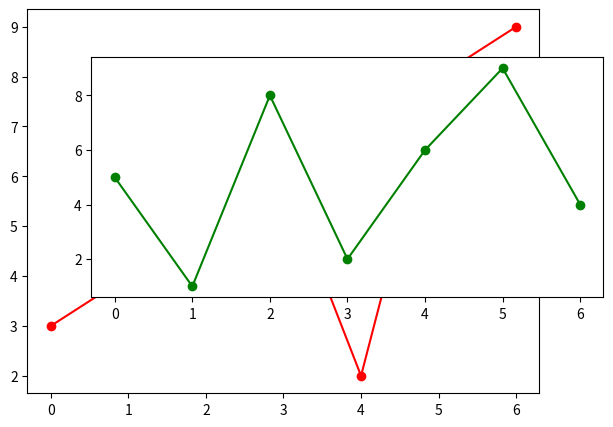

Source code (Python):
import matplotlib.pyplot as plt
plt.figure (1)
plt.axes([.1, .2, 0.8, 0.8])
plt.plot(range(7), [3, 4, 7, 6, 2, 8, 9], color = 'r', marker = 'o')
plt.axes([.2, .4, 0.8, 0.5])
plt.plot(range(7), [5, 1, 8, 2, 6, 9, 4], color = 'green', marker = 'o')

